Dataset: coffee_dataset (GitHub, jujup1t3r/CoFFee). Classes: broken, defect damage, dry cherry, floater, foreign matter, full black, full sour, fungus damage, good, husk, immature, parchment, partial black, partial sour, severe insect damage, shell, slight insect damage, withered.

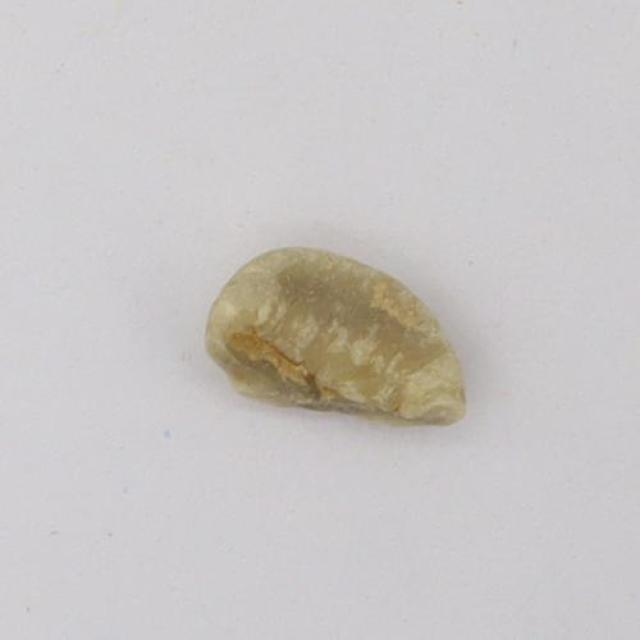
Label: shell

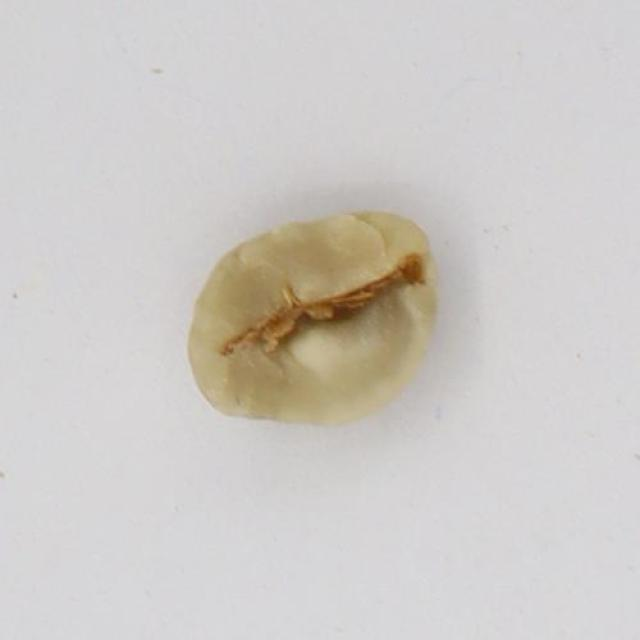
Label: withered

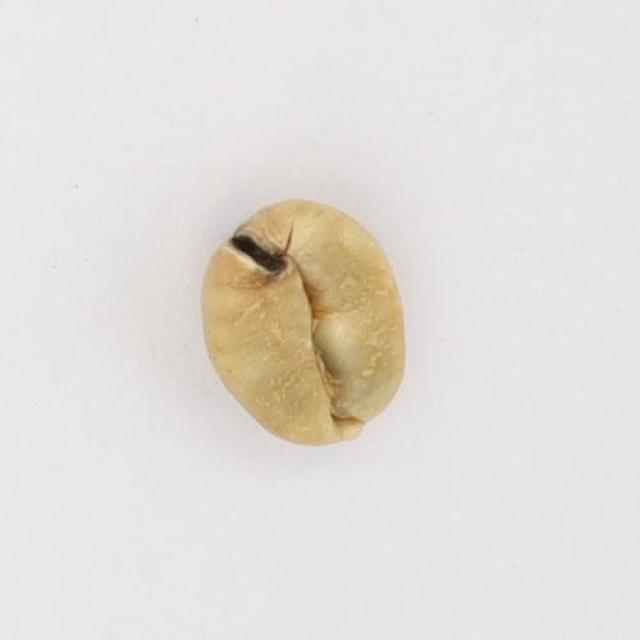
Label: slight insect damage

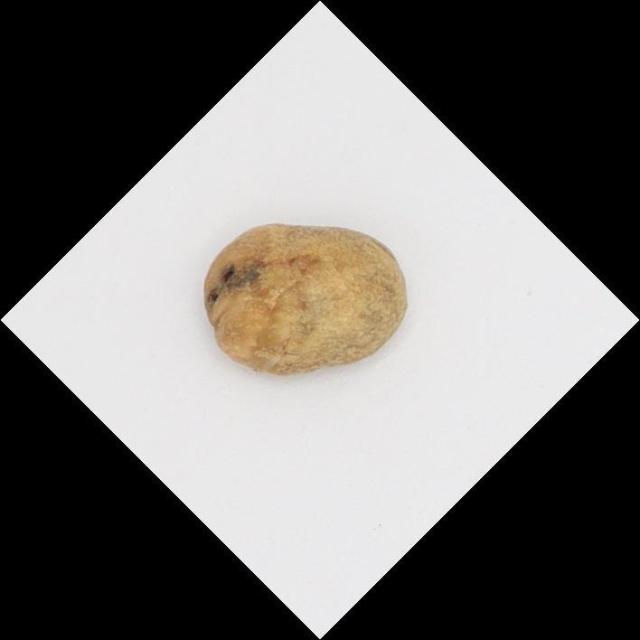
Label: severe insect damage

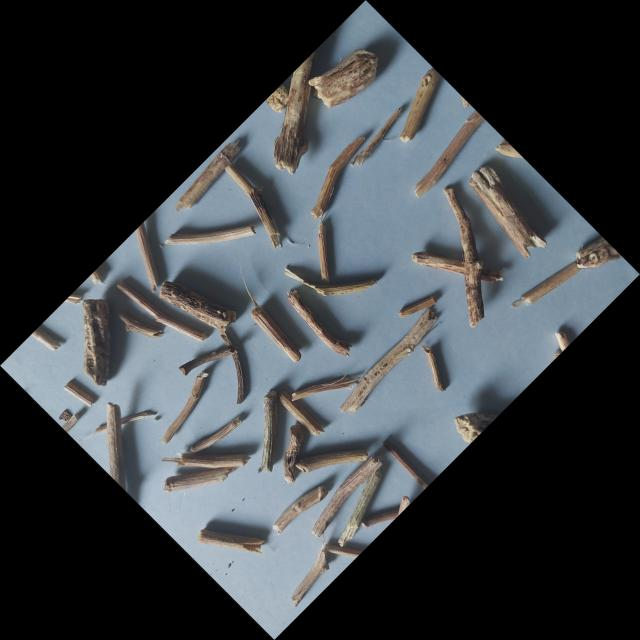
Label: foreign matter

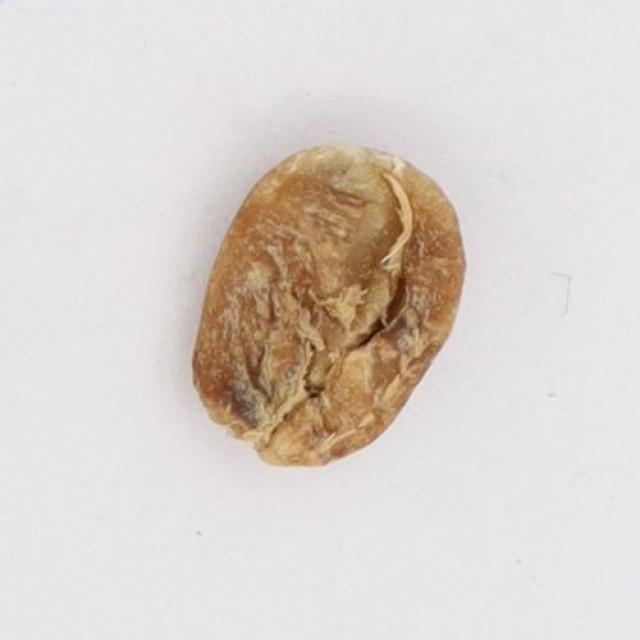
Label: full sour
